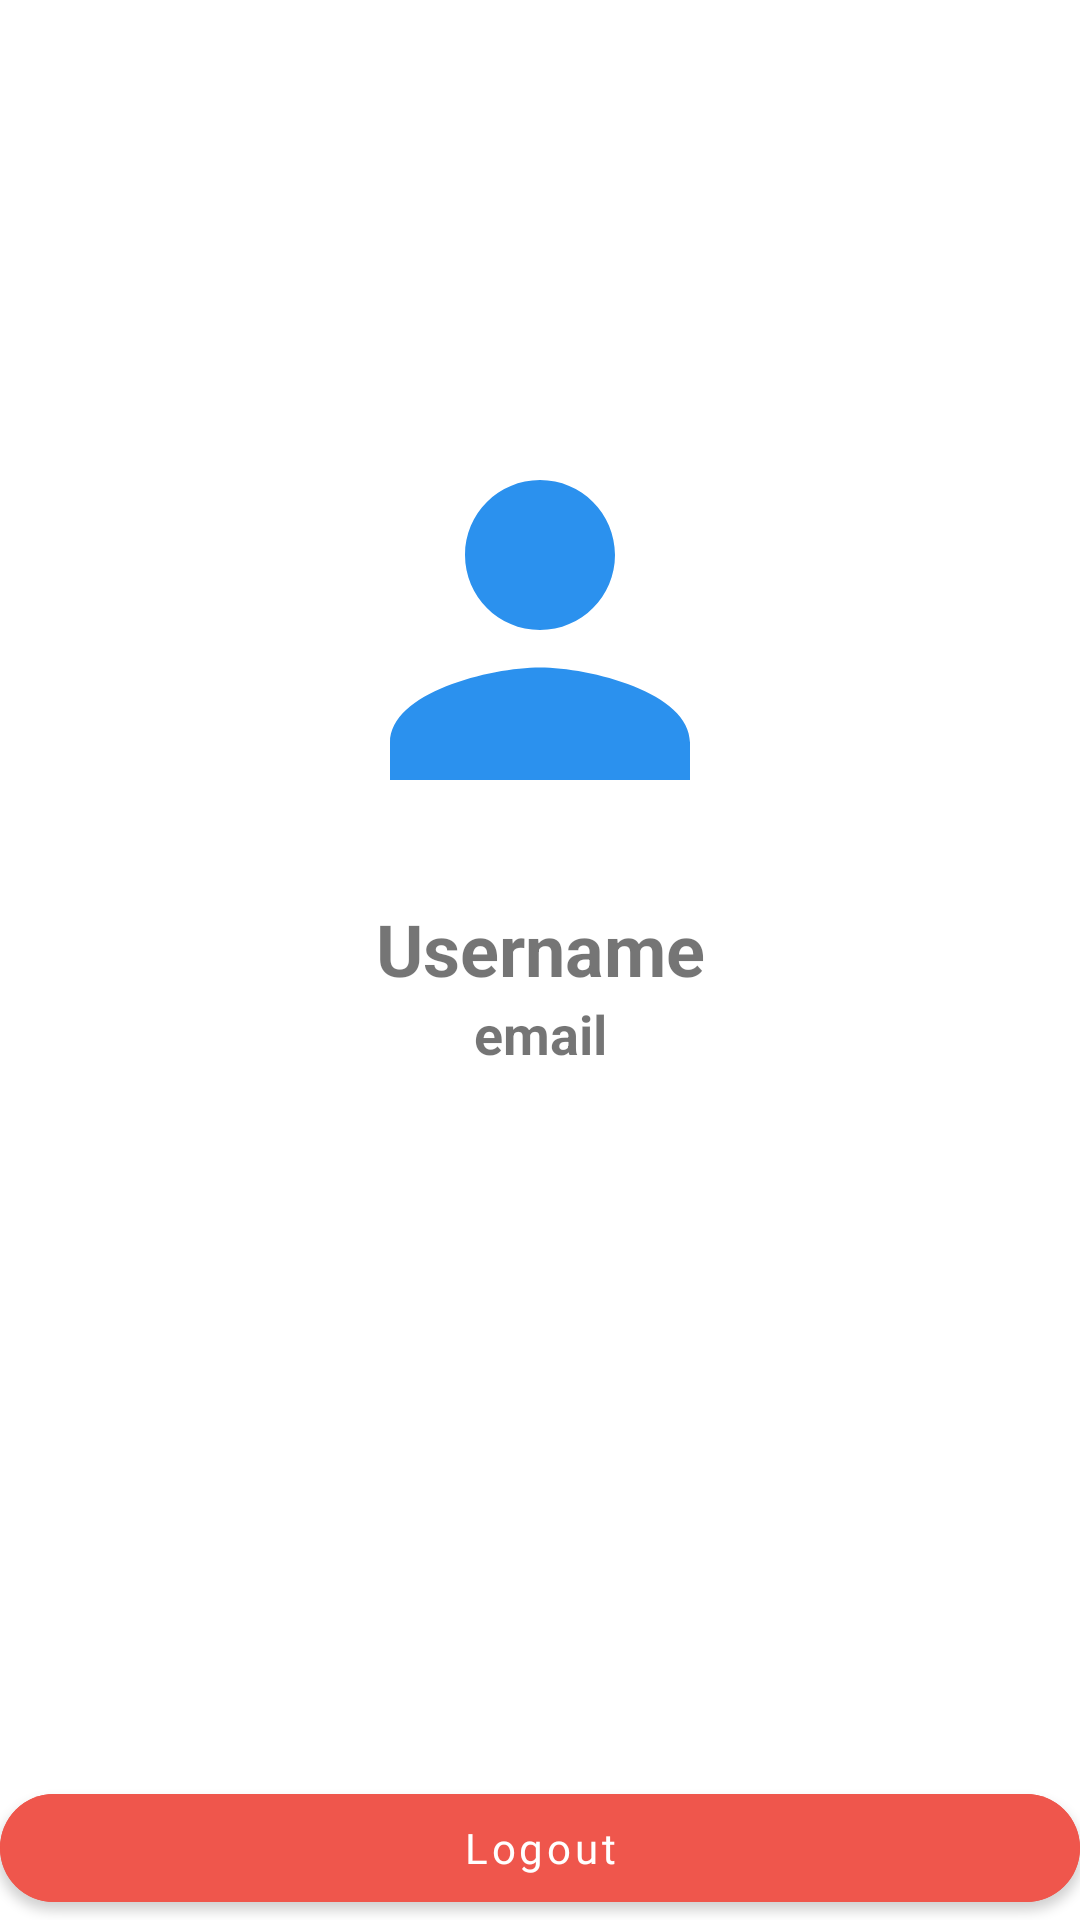

Reconstruct the res/layout file that produces this screen, plus the resources it refers to.
<!-- AndroidManifest.xml: application theme Theme.NoteRoom -->
<!-- res/layout/fragment_profile.xml -->
<?xml version="1.0" encoding="utf-8"?>
<LinearLayout android:orientation="vertical"
    android:layout_margin="30dp"
    xmlns:android="http://schemas.android.com/apk/res/android"
    xmlns:tools="http://schemas.android.com/tools"
    android:layout_width="match_parent"
    android:layout_height="match_parent"
    tools:context=".view.main.ProfileFragment"
    xmlns:app="http://schemas.android.com/apk/res-auto">

    <LinearLayout
        android:layout_width="match_parent"
        android:layout_height="0dp"
        android:layout_weight="1"
        android:orientation="vertical"
        android:gravity="center">

        <com.google.android.material.card.MaterialCardView
            android:layout_width="wrap_content"
            android:layout_height="wrap_content"
            app:cardCornerRadius="300dp"
            app:cardElevation="0dp"
            android:layout_marginBottom="15dp">

            <ImageView
                android:id="@+id/iv_image_detail"
                android:layout_width="150dp"
                android:layout_height="150dp"
                android:src="@drawable/ic_user" />

        </com.google.android.material.card.MaterialCardView>

        <TextView
            android:id="@+id/tv_username_detail"
            android:layout_width="match_parent"
            android:layout_height="wrap_content"
            android:text="Username"
            android:textStyle="bold"
            android:textSize="24sp"
            android:textAlignment="center"/>

        <TextView
            android:id="@+id/tv_email_detail"
            android:layout_width="match_parent"
            android:layout_height="wrap_content"
            android:text="email"
            android:textSize="18sp"
            android:textStyle="bold"
            android:textAlignment="center"/>



        <View
            android:layout_width="match_parent"
            android:layout_height="100dp"/>

    </LinearLayout>

    <com.google.android.material.button.MaterialButton
        android:id="@+id/btn_logout"
        android:layout_width="match_parent"
        android:layout_height="wrap_content"
        android:text="Logout"
        app:cornerRadius="20dp"
        android:fontFamily="@font/product_sans_bold"
        android:textAllCaps="false"
        android:backgroundTint="@color/main_seller"/>

</LinearLayout>
<!-- resources referenced by this layout -->
<resources>
  <color name="main_seller">#EF564C</color>
  <!-- drawable ic_user (drawable) -->
  <vector xmlns:android="http://schemas.android.com/apk/res/android"
      android:width="24dp"
      android:height="24dp"
      android:viewportWidth="24"
      android:viewportHeight="24"
      android:tint="@color/main">
    <path
        android:fillColor="@android:color/white"
        android:pathData="M12,12c2.21,0 4,-1.79 4,-4s-1.79,-4 -4,-4 -4,1.79 -4,4 1.79,4 4,4zM12,14c-2.67,0 -8,1.34 -8,4v2h16v-2c0,-2.66 -5.33,-4 -8,-4z"/>
  </vector>
  <style name="Theme.NoteRoom" parent="Theme.MaterialComponents.DayNight.NoActionBar">
          
          <item name="colorPrimary">@color/purple_500</item>
          <item name="colorPrimaryVariant">@color/purple_700</item>
          <item name="colorOnPrimary">@color/white</item>
          
          <item name="colorSecondary">@color/teal_200</item>
          <item name="colorSecondaryVariant">@color/teal_700</item>
          <item name="colorOnSecondary">@color/black</item>
          
          <item name="android:statusBarColor" tools:targetApi="l">@color/main</item>
          
      </style>
  <color name="main">#2B91EE</color>
  <color name="purple_500">#FF6200EE</color>
  <color name="purple_700">#FF3700B3</color>
  <color name="white">#FFFFFFFF</color>
  <color name="teal_200">#FF03DAC5</color>
  <color name="teal_700">#FF018786</color>
  <color name="black">#FF000000</color>
</resources>
